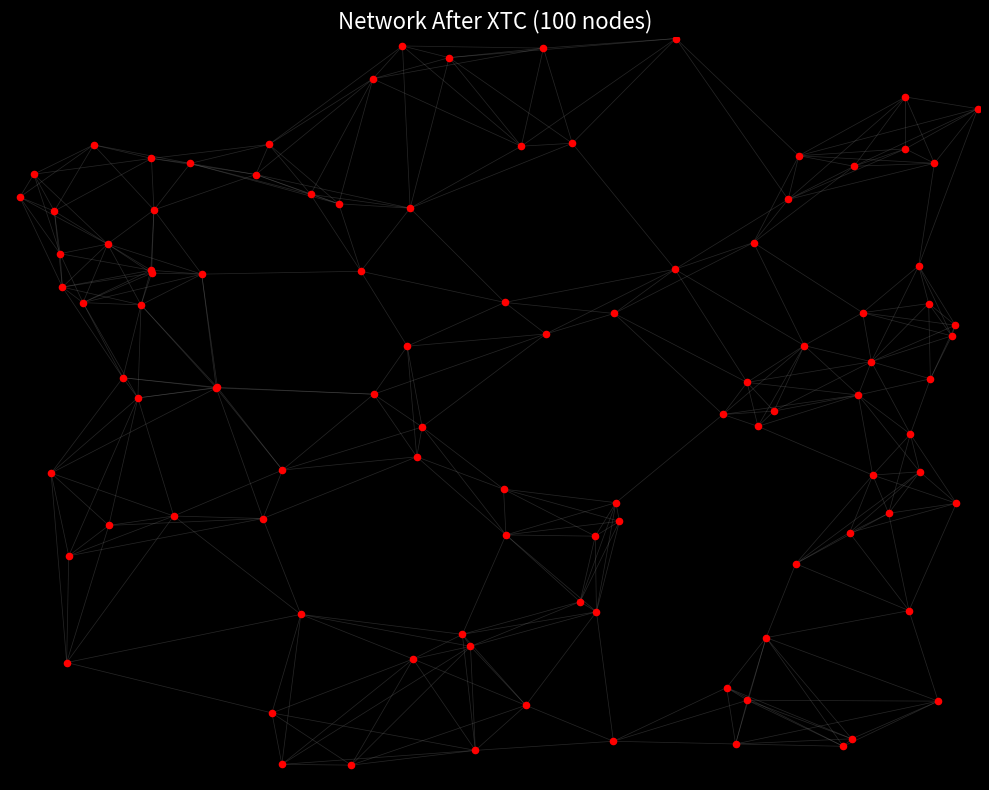

Here is the Python script that generated this plot:
import matplotlib.pyplot as plt
import numpy as np

# Nodes
x = [2.65908, 4.61562, 4.43983, 4.68413, 0.376141, 1.49907, 1.75909, 0.509354, 2.12424, 4.0112, 1.40126, 4.7354, 4.447, 3.89767, 4.74425, 0.741905, 1.54958, 3.11029, 1.26728, 1.06922, 1.33488, 3.12311, 2.39875, 2.04749, 2.06244, 4.87304, 0.988189, 4.05026, 4.63393, 4.32752, 1.40446, 2.37358, 0.503098, 3.67489, 0.258187, 3.74004, 0.211951, 3.14158, 2.74957, 3.42738, 2.54997, 3.43272, 4.64095, 3.02286, 4.33882, 3.7994, 4.85412, 3.80123, 0.843837, 0.72924, 3.69381, 0.72985, 1.80853, 2.26371, 1.69454, 2.09677, 3.11426, 2.93863, 4.09391, 4.76485, 4.06613, 4.35087, 0.929289, 0.0505081, 0.302744, 1.35014, 2.76193, 0.228431, 2.33177, 3.8554, 2.02307, 0.6592, 4.68947, 4.29518, 4.9881, 2.54402, 0.726035, 0.675375, 4.37269, 1.3036, 3.01675, 0.270089, 2.55654, 0.581835, 4.39528, 3.9378, 0.430769, 1.87475, 4.61547, 1.06311, 1.87048, 4.78469, 2.63558, 0.122837, 3.83251, 2.89834, 4.52895, 4.87808, 2.0777, 0.292062]
y = [0.50264, 4.59655, 2.81518, 3.46049, 3.21238, 1.11454, 0.100101, 1.71316, 2.37541, 3.90683, 0.105136, 3.20643, 2.05176, 0.957976, 2.69967, 3.83633, 3.94101, 0.260628, 4.07468, 2.64214, 4.27717, 1.86621, 0.199438, 2.91894, 3.84808, 3.0604, 3.40419, 1.45558, 1.13987, 1.66417, 2.08594, 0.899228, 3.60683, 2.45979, 3.54183, 0.24247, 2.06519, 1.74108, 4.92523, 3.43699, 3.21375, 4.98978, 2.3281, 1.13178, 0.277108, 2.67556, 2.98868, 0.536821, 1.77648, 4.18302, 0.621662, 3.4109, 3.42357, 4.86114, 3.87783, 2.1749, 3.13959, 1.19968, 2.92352, 4.15021, 4.20103, 4.13022, 4.1493, 3.92224, 1.50822, 0.451216, 3.00165, 3.82839, 0.980102, 2.37999, 4.93973, 2.57118, 2.07419, 0.226753, 4.5175, 1.9573, 3.43043, 3.19712, 2.59072, 1.7597, 1.64083, 3.31675, 1.64937, 2.70699, 3.14463, 2.48253, 4.27412, 2.59621, 4.24741, 2.63863, 4.71877, 0.530717, 4.26527, 4.07682, 3.61675, 4.28495, 1.79464, 1.86224, 0.814081, 0.790277]

# Edges
edges = [(0,6), (0,17), (0,22), (0,31), (0,43), (0,68), (0,98), (1,9), (1,59), (1,60), (1,61), (1,74), (1,88), (2,3), (2,11), (2,14), (2,25), (2,42), (2,45), (2,46), (2,58), (2,78), (2,84), (2,85), (3,11), (3,25), (3,46), (3,59), (3,74), (3,84), (4,26), (4,32), (4,34), (4,51), (4,71), (4,76), (4,77), (4,81), (4,83), (5,10), (5,31), (5,48), (5,65), (5,68), (5,79), (5,98), (5,99), (6,10), (6,22), (6,31), (6,65), (6,98), (7,36), (7,48), (7,64), (7,71), (7,79), (7,99), (8,23), (8,30), (8,55), (8,66), (8,75), (8,82), (8,87), (9,39), (9,41), (9,59), (9,60), (9,61), (9,88), (9,94), (10,22), (10,31), (10,65), (10,98), (11,14), (11,25), (11,46), (11,84), (12,27), (12,29), (12,42), (12,69), (12,72), (12,78), (12,96), (12,97), (13,27), (13,28), (13,35), (13,44), (13,47), (13,50), (13,73), (13,91), (14,25), (14,42), (14,46), (14,78), (15,18), (15,26), (15,32), (15,49), (15,51), (15,62), (15,76), (15,86), (16,18), (16,20), (16,24), (16,52), (16,54), (16,62), (16,90), (17,22), (17,35), (17,43), (17,47), (17,50), (18,20), (18,24), (18,49), (18,54), (18,62), (18,90), (19,26), (19,30), (19,71), (19,77), (19,83), (19,87), (19,89), (20,49), (20,54), (20,62), (20,70), (20,90), (21,33), (21,37), (21,43), (21,57), (21,75), (21,80), (21,82), (22,31), (22,65), (22,68), (22,98), (23,40), (23,52), (23,55), (23,66), (23,87), (24,40), (24,52), (24,53), (24,54), (24,70), (24,92), (24,95), (25,46), (25,84), (26,32), (26,51), (26,52), (26,76), (26,77), (26,89), (27,28), (27,29), (27,72), (27,96), (28,29), (28,91), (28,96), (28,97), (29,72), (29,96), (29,97), (30,48), (30,55), (30,79), (30,87), (30,89), (31,43), (31,57), (31,68), (31,98), (32,34), (32,51), (32,63), (32,67), (32,76), (32,77), (32,81), (32,93), (33,45), (33,56), (33,58), (33,69), (33,78), (33,85), (34,63), (34,67), (34,76), (34,81), (34,93), (35,44), (35,47), (35,50), (35,73), (35,91), (36,48), (36,64), (36,71), (36,83), (36,89), (36,99), (37,43), (37,57), (37,75), (37,80), (37,82), (38,41), (38,53), (38,70), (38,90), (38,92), (38,95), (39,40), (39,45), (39,56), (39,58), (39,66), (39,94), (39,95), (40,52), (40,56), (40,66), (41,53), (41,60), (41,92), (41,95), (42,72), (42,78), (42,96), (42,97), (43,57), (43,68), (43,80), (43,82), (44,47), (44,50), (44,73), (44,91), (45,56), (45,58), (45,69), (45,78), (45,85), (46,84), (47,50), (47,73), (47,91), (48,64), (48,71), (48,79), (48,99), (49,62), (49,67), (49,86), (49,93), (50,73), (51,76), (51,77), (51,81), (52,54), (53,70), (53,90), (53,92), (53,95), (54,62), (54,90), (55,75), (55,79), (55,82), (55,87), (56,66), (56,94), (57,68), (57,80), (57,82), (58,69), (58,78), (58,84), (58,85), (58,94), (59,60), (59,61), (59,74), (59,88), (60,61), (60,74), (60,88), (60,94), (61,74), (61,88), (61,94), (62,86), (63,67), (63,81), (63,86), (63,93), (64,71), (64,79), (64,99), (65,98), (65,99), (66,87), (67,81), (67,86), (67,93), (68,82), (68,98), (69,78), (69,85), (70,90), (70,92), (71,77), (71,83), (71,89), (72,78), (72,96), (72,97), (73,91), (74,88), (75,80), (75,82), (76,77), (76,81), (77,81), (77,83), (77,89), (78,85), (79,89), (80,82), (81,83), (83,89), (84,94), (86,93), (87,89), (90,92), (92,95), (96,97)]

plt.figure(figsize=(10,8))
plt.style.use('dark_background')
for i,j in edges:
    plt.plot([x[i],x[j]], [y[i],y[j]], 'gray', alpha=0.3, linewidth=0.5)
plt.scatter(x, y, c='red', s=20, zorder=5)
plt.title('Network After XTC (100 nodes)', fontsize=16, color='white')
plt.xlim(0,5)
plt.ylim(0,5)
plt.axis('off')
plt.tight_layout()
plt.show()
